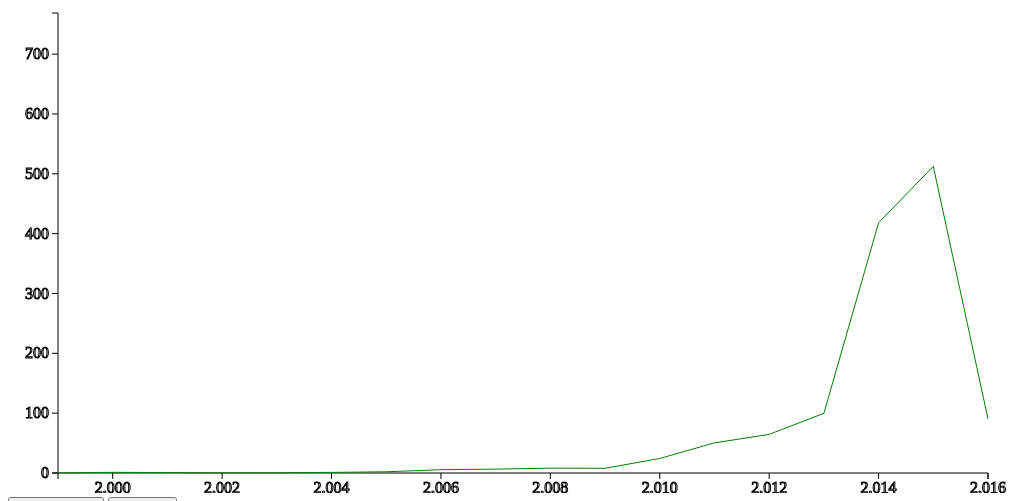
D3 v3 page, settled after 360 driven frames (6 s of simulated time); the page loaded 1 data file(s).



  

var getData;
var tempData = [];

var allCombinations = [];
var roundFreqData = [];

var vis = d3.select("#visualisation"),
    width = 1000,
    height = 500,
    margins = {
        top: 20,
        right: 20,
        bottom: 20,
        left: 50
    };

var min,
    max;

var id = '';

var filterCombinations = [];





d3.json("orange.json", function(error, data) {
    //error checking
    if(error){
      console.log(error);
    }

  getData = data;


  var year = [],
      count = [],
      domain = [],
      count2 = [];



  var frequency = {};  // array of frequency.
  var maxCount = 0;  // holds the max frequency.
  var result;   // holds the max frequency element.


  getData.forEach(function(d){
    d.combinations.forEach(function(combination){
      allCombinations.push(combination);
    });
  });
  
  allCombinations.forEach(function(d) {
    d.year = d.date.substring(0, 4);
    year.push(d.year);
    domain.push(d.domain);
  });

  // console.log(domain);

  function contains(a, obj) {
    var i = a.length;
    while (i--) {
       if (a[i] === obj) {
           return true;
       }
    }
    return false;
  }

  // if([domain].includes("制造业")){
  //   console.log("ok");
  // }else{
  //   console.log("haha");
  // }  


  // if(domainCount.contains("制造业")){
  //   console.log("ok");
  // }

  // console.log(domainCount);

  // var domainNum = Object.keys(domains).length;
  // console.log(domainNum);

  Array.prototype.contains = function(v) {
    for(var i = 0; i < this.length; i++) {
        if(this[i] === v) return true;
    }
    return false;
  };

  Array.prototype.unique = function() {
      var arr = [];
          console.log(this.length);

      for(var i = 0; i < this.length; i++) {
          if(!arr.contains(this[i])) {
              arr.push(this[i]);
              // console.log(this[i]);
          }
          // console.log(i);
      }
      return arr; 
  }

  

  // console.log(year);

  
  for(var y in year) {
        frequency[year[y]]=(frequency[year[y]] || 0)+1; // increment frequency.
        if(frequency[year[y]] > maxCount) { // is this frequency > max so far ?
                maxCount = frequency[year[y]];  // update max.
                result = year[y];          // update result.
        }
  }


  var counts = {};

  var domainCounts = {};

  for(var i = 0; i< year.length; i++) {
      var num = year[i];
      counts[num] = counts[num] ? counts[num]+1 : 1;
  }


  for(var i = 0; i< year.length; i++) {
      count.push(counts[i]);
  }



  for(var i = 0; i< domain.length; i++) {
      var num = domain[i];
      if(num){
        domainCounts[num] = domainCounts[num] ? domainCounts[num]+1 : 1;
      }
  }


  for(var i = 0; i< domain.length; i++) {
    if(domain[i]){
      count2.push(domainCounts[i]);
    }
  }

  // console.log(domain.length);

  // console.log(counts);
  // console.log(domainCounts);

  var domainLength = Object.keys(domainCounts).length;
  // console.log(domainLength);

  allCombinations.forEach(function(d) {
    d.count = counts[d.year];
    d.year = +d.year;
  });

  allCombinations.sort(function(a,b) {
    return d3.ascending(a.year, b.year);
  });

  
  min = Math.min.apply(null, year),
  max = Math.max.apply(null, year);


  var xScale = d3.scale.linear()
        .range([margins.left, width - margins.right])
        .domain([min,max]),

      yScale = d3.scale.linear()
        .range([height - margins.top, margins.bottom])
        .domain([0,(maxCount/domainLength)*1.5]),

      xAxis = d3.svg.axis()
        .scale(xScale),
  
      yAxis = d3.svg.axis()
          .scale(yScale)
          .orient("left");

      vis.append("svg:g")
          .attr("transform", "translate(0," + (height - margins.bottom) + ")")
          .style({ 'stroke': 'Black', 'fill': 'none', 'stroke-width': '1px'})
          .call(xAxis);

      vis.append("svg:g")
          .attr("transform", "translate(" + (margins.left) + ",0)")
          .style({ 'stroke': 'Black', 'fill': 'none', 'stroke-width': '1px'})
          .call(yAxis);

      allCombinations.forEach(function(d) {
      if (d.domain == id) {
        filterCombinations.push(d);
      }
    });

      var lineGen = d3.svg.line()
          .x(function(d) {
            return xScale(d.year);
          })
          .y(function(d) {
            return yScale(d.count/domainLength);
          });

      vis.append('svg:path')
          .attr('d', lineGen(allCombinations))
          .attr('stroke', 'green')
          .attr('stroke-width', 1)
          .attr('fill', 'none');

});


  
  function reply_click(id){
    filterCombinations = [];
    allCombinations.forEach(function(d) {
      if (d.domain == id) {
        filterCombinations.push(d);
      }
    });
    console.log(filterCombinations);
  }

  




### data: orange.json
[
 {
  "description": "有糖资本(有糖梦工厂)成立于2015年，是一家以早期投资为主的天使机构与孵化器，…",
  "url": "http://www.utouu.com/",
  "number": "0",
  "domains": "互联网,移动互联网,本地生活,文化娱乐体育,硬件,游戏,电子商务,SNS社交网络…",
  "combinations": [],
  "name": "有糖资本(有糖梦工厂)"
 },
 {
  "description": "启嘉创投成立于2015年，是一家早期天使投资基金，关注互联网、文化娱乐、消费升级…",
  "url": "http://www.qjia-partners.com/",
  "number": "1",
  "domains": "互联网,移动互联网,本地生活,文化娱乐体育,电子商务,O2O,种子天使轮,Pre…",
  "combinations": [
   {
    "date": "2015.9.6",
    "amount": "数百万人民币",
    "domain": "文化娱乐体育",
    "round": "天使轮",
    "title": "闪匡"
   }
  ],
  "name": "启嘉创投"
 },
 {
  "description": "源创投资成立于2014年，是一家早期风险投资机构，基金主要关注节能环保、生物医药…",
  "url": "http://www.finnovc.com/",
  "number": "1",
  "domains": "互联网,移动互联网,医疗健康,环保能源,制造业,本地生活,文化娱乐体育,硬件,企…",
  "combinations": [
   {
    "date": "2015.6.23",
    "amount": "数百万人民币",
    "domain": "本地生活",
    "round": "天使轮",
    "title": "优优易修"
   }
  ],
  "name": "源创投资"
 },
 {
  "description": "上海嘉银金融服务有限公司成立于2011年，总部位于上海陆家嘴金融贸易区。嘉银金融…",
  "url": "http://www.niwodai.com",
  "number": "1",
  "domains": "互联网,移动互联网,金融,种子天使轮,Pre-A轮,战略投资,暂未收录相关信息",
  "combinations": [
   {
    "date": "2014.6.25",
    "amount": "数百万人民币",
    "domain": "企业服务",
    "round": "天使轮",
    "title": "嘉福平台"
   }
  ],
  "name": "上海嘉银金融"
 },
 {
  "description": "饿了么是一家综合型外卖订餐网站。",
  "url": "https://www.ele.me",
  "number": "1",
  "domains": "互联网,本地生活,电子商务,O2O,种子天使轮,Pre-A轮,A轮,收购,战略投…",
  "combinations": [
   {
    "date": "2016.4.10",
    "amount": "数千万人民币",
    "domain": "本地生活",
    "round": "战略投资",
    "title": "黄太吉"
   }
  ],
  "name": "饿了么"
 },
 {
  "description": "易云投资成立于2015年，是一家关注互联网、消费升级的早期投资基金。",
  "url": "",
  "number": "1",
  "domains": "互联网,移动互联网,本地生活,电子商务,O2O,种子天使轮,Pre-A轮,A轮,…",
  "combinations": [
   {
    "date": "2016.4.1",
    "amount": "数百万人民币",
    "domain": "本地生活",
    "round": "天使轮",
    "title": "如此挑食"
   }
  ],
  "name": "易云投资"
 },
 {
  "description": "Genesis资本成立于2015年，由前腾讯投资部门董事总经理彭志坚创办，主要参…",
  "url": "",
  "number": "1",
  "domains": "互联网,移动互联网,本地生活,金融,农业,电子商务,O2O,B轮,C轮及以后,暂…",
  "combinations": [
   {
    "date": "2016.3.31",
    "amount": "1亿美元",
    "domain": "电子商务",
    "round": "C轮",
    "title": "小红书"
   }
  ],
  "name": "Genesis资本"
 },
 {
  "description": "北京华创智业投资有限公司成立于2010年5月，华创智业同时管理3支人民币基金，管…",
  "url": "huachuangzhiye8888",
  "number": "0",
  "domains": "互联网,移动互联网,制造业,教育,金融,电子商务,B轮,暂未收录相关信息",
  "combinations": [],
  "name": "华创智业"
 },
 "... 2,615 more items"
]